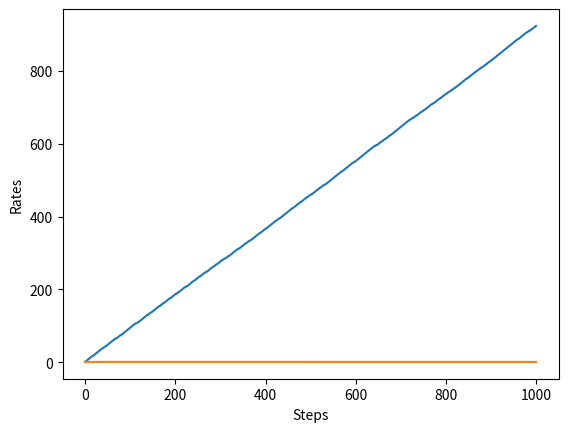

Reproduce this figure in Python.
import numpy as np
import matplotlib.pyplot as plt


class Bandit:
    def __init__(self, arms=10):  # arms = 슬롯머신 대수
        self.rates = np.random.rand(arms)  # 슬롯머신 각각의 승률 설정(무작위)
    
    def play(self, arm):
        rate = self.rates[arm]
        if rate > np.random.rand():
            return 1
        else:
            return 0


class Agent:
    def __init__(self, epsilon, action_size=10):
        self.epsilon = epsilon  # 무작위로 행동할 확률(탐색 확률)
        self.Qs = np.zeros(action_size)
        self.ns = np.zeros(action_size)

    # 슬롯머신의 가치 추정
    def update(self, action, reward):
        self.ns[action] += 1
        self.Qs[action] += (reward - self.Qs[action]) / self.ns[action]

    # 행동 선택(ε-탐욕 정책)
    def get_action(self):
        if np.random.rand() < self.epsilon:
            return np.random.randint(0, len(self.Qs))  # 무작위 행동 선택
        return np.argmax(self.Qs)  # 탐욕 행동 선택


if __name__ == '__main__':
    steps = 1000
    epsilon = 0.1

    bandit = Bandit()
    agent = Agent(epsilon)
    total_reward = 0
    total_rewards = []  # 보상 합
    rates = []          # 승률

    for step in range(steps):
        action = agent.get_action()   # 행동 선택
        reward = bandit.play(action)  # 실제로 플레이하고 보상을 받음
        agent.update(action, reward)  # 행동과 보상을 통해 학습
        total_reward += reward

        total_rewards.append(total_reward)       # 현재까지의 보상 합 저장
        rates.append(total_reward / (step + 1))  # 현재까지의 승률 저장
    
    print(total_reward)

    # [그림 1-12] 단계별 보상 총합
    plt.ylabel('Total reward')
    plt.xlabel('Steps')
    plt.plot(total_rewards)
    plt.show()

    # [그림 1-13] 단계별 승률
    plt.ylabel('Rates')
    plt.xlabel('Steps')
    plt.plot(rates)
    plt.show()